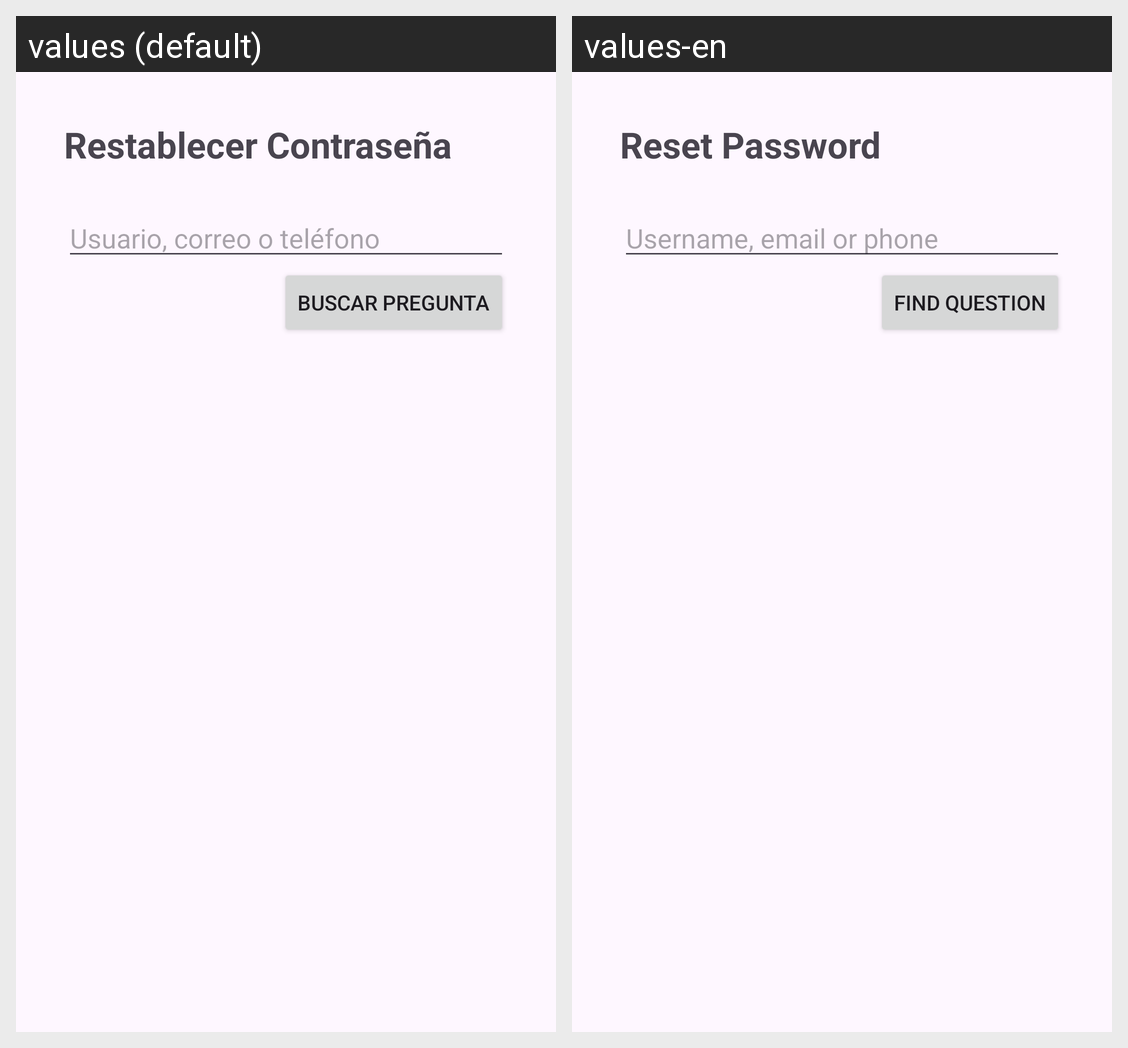

Locale-by-locale string values for the Android screen shown in this grid:
Android screen res/layout/activity_password_recovery.xml rendered under 2 locales, left to right: values (default), values-en. Device: Nexus 5 (rendered at 1080×1920; each locale shown at half size, 540×960, under a caption strip naming it); theme Theme.Intellihome.
Strings drawn on this screen, with the default value and each locale's value (text and hints the layout hard-codes, and strings that could not be matched under every locale, appear in the picture but are not listed):

recovery_title
  values: Restablecer Contraseña
  values-en: Reset Password

recovery_user_hint
  values: Usuario, correo o teléfono
  values-en: Username, email or phone

recovery_btn_find
  values: Buscar Pregunta
  values-en: Find Question
